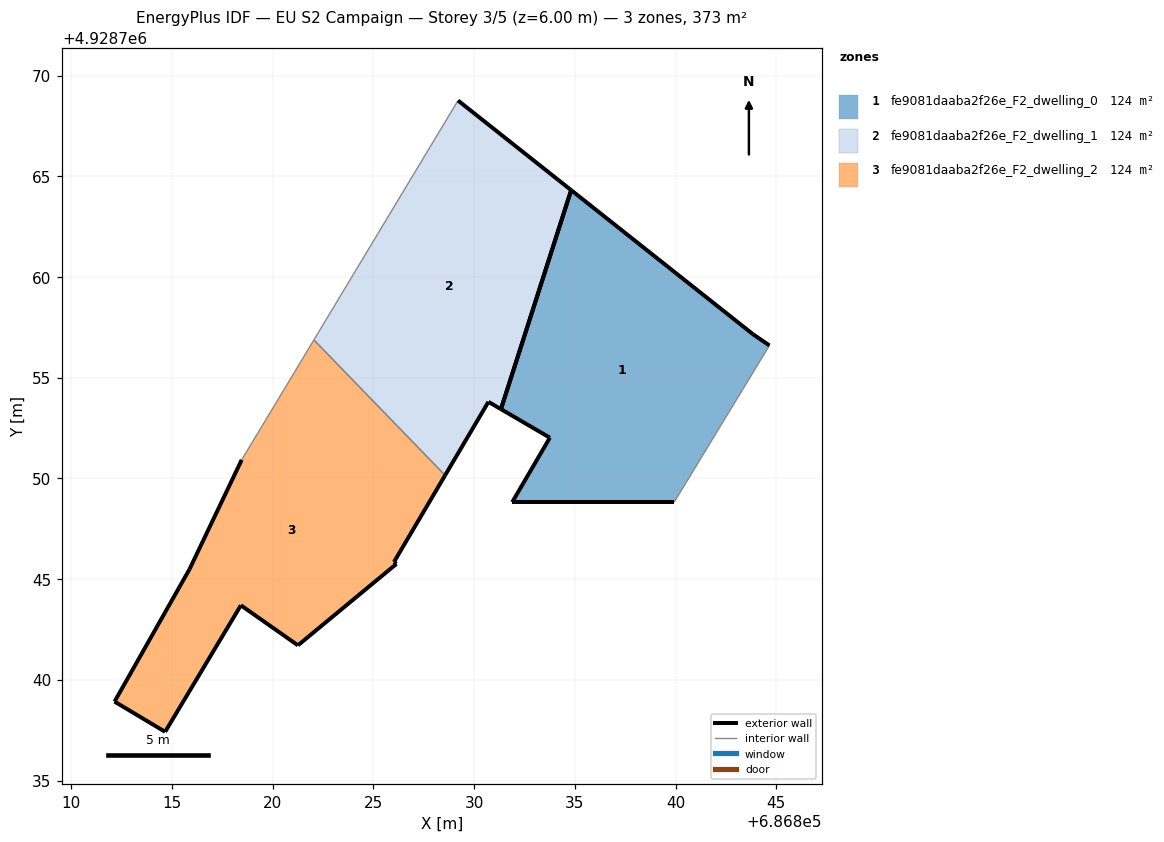
=== STOREY PLAN SPEC (per zone: floor XY polygon, exterior-wall plan segments, windows/doors) ===
zone 1: fe9081daaba2f26e_F2_dwelling_0  (124.3 m²)
  floor: (686839.93, 4928748.82) (686844.66, 4928756.60) (686843.84, 4928757.16) (686834.82, 4928764.31) (686831.33, 4928753.44) (686833.76, 4928752.02) (686831.89, 4928748.82)
  exterior wall: (686839.93, 4928748.82) – (686831.89, 4928748.82)  [8.0 m]
  exterior wall: (686831.89, 4928748.82) – (686833.76, 4928752.02)  [3.7 m]
  exterior wall: (686833.76, 4928752.02) – (686831.33, 4928753.44)  [2.8 m]
  exterior wall: (686834.82, 4928764.31) – (686843.84, 4928757.16)  [11.5 m]
  exterior wall: (686843.84, 4928757.16) – (686844.66, 4928756.60)  [1.0 m]
  exterior wall: (686831.33, 4928753.44) – (686834.82, 4928764.31)  [11.4 m]
  interior walls: 1
zone 2: fe9081daaba2f26e_F2_dwelling_1  (124.3 m²)
  floor: (686831.33, 4928753.44) (686834.82, 4928764.31) (686829.20, 4928768.76) (686822.04, 4928756.87) (686828.56, 4928750.15) (686830.71, 4928753.80)
  exterior wall: (686831.33, 4928753.44) – (686830.71, 4928753.80)  [0.7 m]
  exterior wall: (686830.71, 4928753.80) – (686828.56, 4928750.15)  [4.2 m]
  exterior wall: (686829.20, 4928768.76) – (686834.82, 4928764.31)  [7.2 m]
  exterior wall: (686834.82, 4928764.31) – (686831.33, 4928753.44)  [11.4 m]
  interior walls: 2
zone 3: fe9081daaba2f26e_F2_dwelling_2  (124.3 m²)
  floor: (686821.25, 4928741.71) (686826.14, 4928745.75) (686826.02, 4928745.85) (686828.56, 4928750.15) (686822.04, 4928756.87) (686818.46, 4928750.92) (686815.87, 4928745.49) (686812.15, 4928738.92) (686814.66, 4928737.42) (686818.42, 4928743.70)
  exterior wall: (686828.56, 4928750.15) – (686826.02, 4928745.85)  [5.0 m]
  exterior wall: (686826.02, 4928745.85) – (686826.14, 4928745.75)  [0.2 m]
  exterior wall: (686826.14, 4928745.75) – (686821.25, 4928741.71)  [6.3 m]
  exterior wall: (686821.25, 4928741.71) – (686818.42, 4928743.70)  [3.5 m]
  exterior wall: (686818.42, 4928743.70) – (686814.66, 4928737.42)  [7.3 m]
  exterior wall: (686814.66, 4928737.42) – (686812.15, 4928738.92)  [2.9 m]
  exterior wall: (686812.15, 4928738.92) – (686815.87, 4928745.49)  [7.6 m]
  exterior wall: (686815.87, 4928745.49) – (686818.46, 4928750.92)  [6.0 m]
  interior walls: 2

=== DERIVED (storey summary) ===
Building: EU S2 Campaign
Storey: 3 of 5  (floor level z = 6.00 m)
Storey gross floor area: 372.8 m²
Zones on this storey: 3
  - fe9081daaba2f26e_F2_dwelling_0: floor 124.3 m²; exterior wall 38.5 m (115.4 m²); WWR 0.0%
  - fe9081daaba2f26e_F2_dwelling_1: floor 124.3 m²; exterior wall 23.5 m (70.6 m²); WWR 0.0%
  - fe9081daaba2f26e_F2_dwelling_2: floor 124.3 m²; exterior wall 38.8 m (116.3 m²); WWR 0.0%
Zone adjacency (shared interzone walls):
  - fe9081daaba2f26e_F2_dwelling_1 ↔ fe9081daaba2f26e_F2_dwelling_2